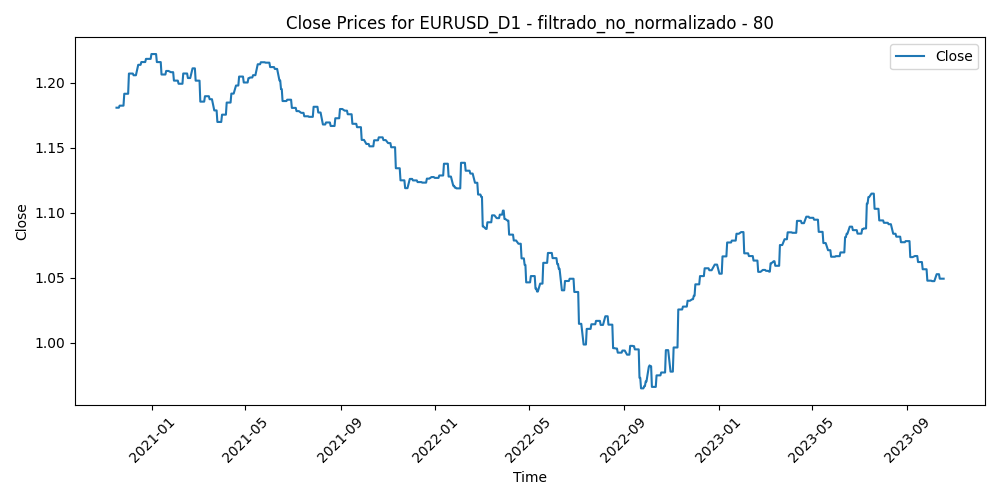

The file beside this chart, header and first rows:
Time, Close, Volume, diferencia_media_80
2020-11-16, 1.181, 73957, -0.006158
2020-11-17, 1.181, 62701, -0.006698
2020-11-18, 1.181, 68757, -0.005948
2020-11-19, 1.181, 71494, -0.007824
2020-11-20, 1.182, 62068, -0.006169
2020-11-23, 1.182, 71121, -0.004371
2020-11-24, 1.182, 71814, -0.009428
2020-11-25, 1.182, 78368, -0.01149
2020-11-26, 1.191, 45195, -0.01135
2020-11-27, 1.191, 51941, -0.01592
2020-11-30, 1.191, 78355, -0.01217
2020-12-01, 1.191, 82371, -0.02638
2020-12-02, 1.207, 88374, -0.03033
2020-12-03, 1.207, 80825, -0.03314
2020-12-04, 1.207, 85237, -0.03009
2020-12-07, 1.207, 82759, -0.0286
2020-12-08, 1.206, 80209, -0.02795
2020-12-09, 1.206, 78139, -0.02532
2020-12-10, 1.206, 97140, -0.03099
2020-12-11, 1.206, 79388, -0.02781
2020-12-14, 1.214, 69303, -0.0303
2020-12-15, 1.214, 68454, -0.03087
2020-12-16, 1.214, 83640, -0.03507
2020-12-17, 1.214, 72206, -0.04126
2020-12-18, 1.216, 66102, -0.03964
2020-12-21, 1.216, 115986, -0.0381
2020-12-22, 1.216, 86585, -0.02972
2020-12-23, 1.216, 82058, -0.03164
2020-12-24, 1.218, 40165, -0.03069
2020-12-28, 1.218, 69215, -0.03362
2020-12-29, 1.218, 66672, -0.03658
2020-12-30, 1.218, 71682, -0.04092
2020-12-31, 1.222, 64107, -0.0321
2021-01-04, 1.222, 103062, -0.03508
2021-01-05, 1.222, 95306, -0.03917
2021-01-06, 1.222, 142912, -0.04136
2021-01-07, 1.216, 106321, -0.03513
2021-01-08, 1.216, 120493, -0.02964
2021-01-11, 1.216, 99812, -0.02234
2021-01-12, 1.216, 90330, -0.02763
2021-01-13, 1.206, 87378, -0.02216
2021-01-14, 1.206, 96866, -0.02127
2021-01-15, 1.206, 84666, -0.01287
2021-01-18, 1.206, 62179, -0.01238
2021-01-19, 1.209, 73489, -0.01703
2021-01-20, 1.209, 80939, -0.01419
2021-01-21, 1.209, 87069, -0.01988
2021-01-22, 1.209, 76145, -0.01965
2021-01-25, 1.208, 80840, -0.01617
2021-01-26, 1.208, 77456, -0.01745
2021-01-27, 1.208, 110542, -0.01227
2021-01-28, 1.208, 110050, -0.01279
2021-01-29, 1.202, 119151, -0.01378
2021-02-01, 1.202, 93583, -0.005822
2021-02-02, 1.202, 83595, -0.003776
2021-02-03, 1.202, 68990, -0.002717
2021-02-04, 1.199, 72754, 0.004973
2021-02-05, 1.199, 72942, -0.00343
2021-02-08, 1.199, 62435, -0.003102
2021-02-09, 1.199, 71517, -0.009575
... 700 more rows
